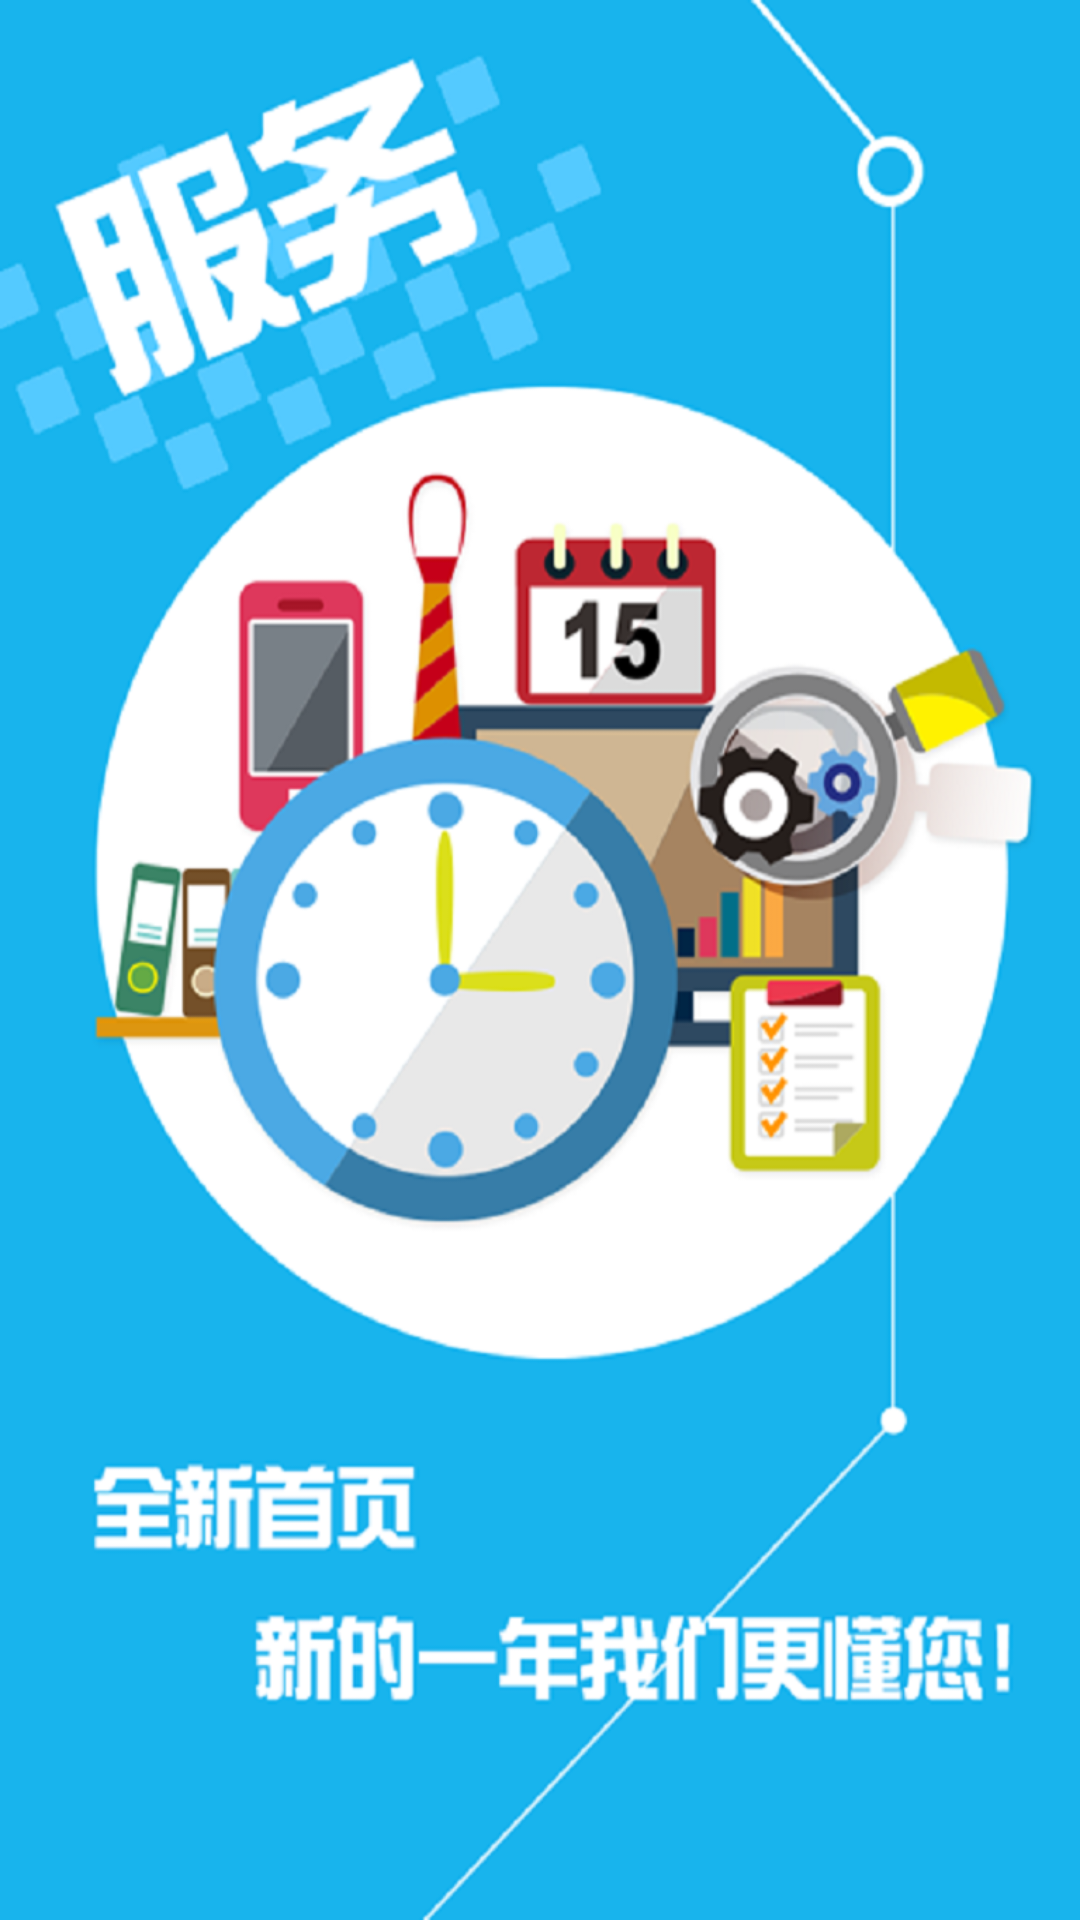

The Android layout XML behind this screen, and the referenced resources:
<!-- AndroidManifest.xml: activity theme android:Theme.Black.NoTitleBar.Fullscreen -->
<!-- res/layout/activity_index.xml -->
<?xml version="1.0" encoding="utf-8"?>
<RelativeLayout xmlns:android="http://schemas.android.com/apk/res/android"
    xmlns:tools="http://schemas.android.com/tools"
    android:id="@+id/activity_index"
    android:background="@mipmap/index"
    android:layout_width="match_parent"
    android:layout_height="match_parent"
    tools:context="com.example.administrator.news.IndexActivity">

    
    
    
    
    

</RelativeLayout>
<!-- resources referenced by this layout -->
<resources>
  <!-- mipmap index: png bitmap (drawable-xxhdpi, 572834 bytes) -->
</resources>
